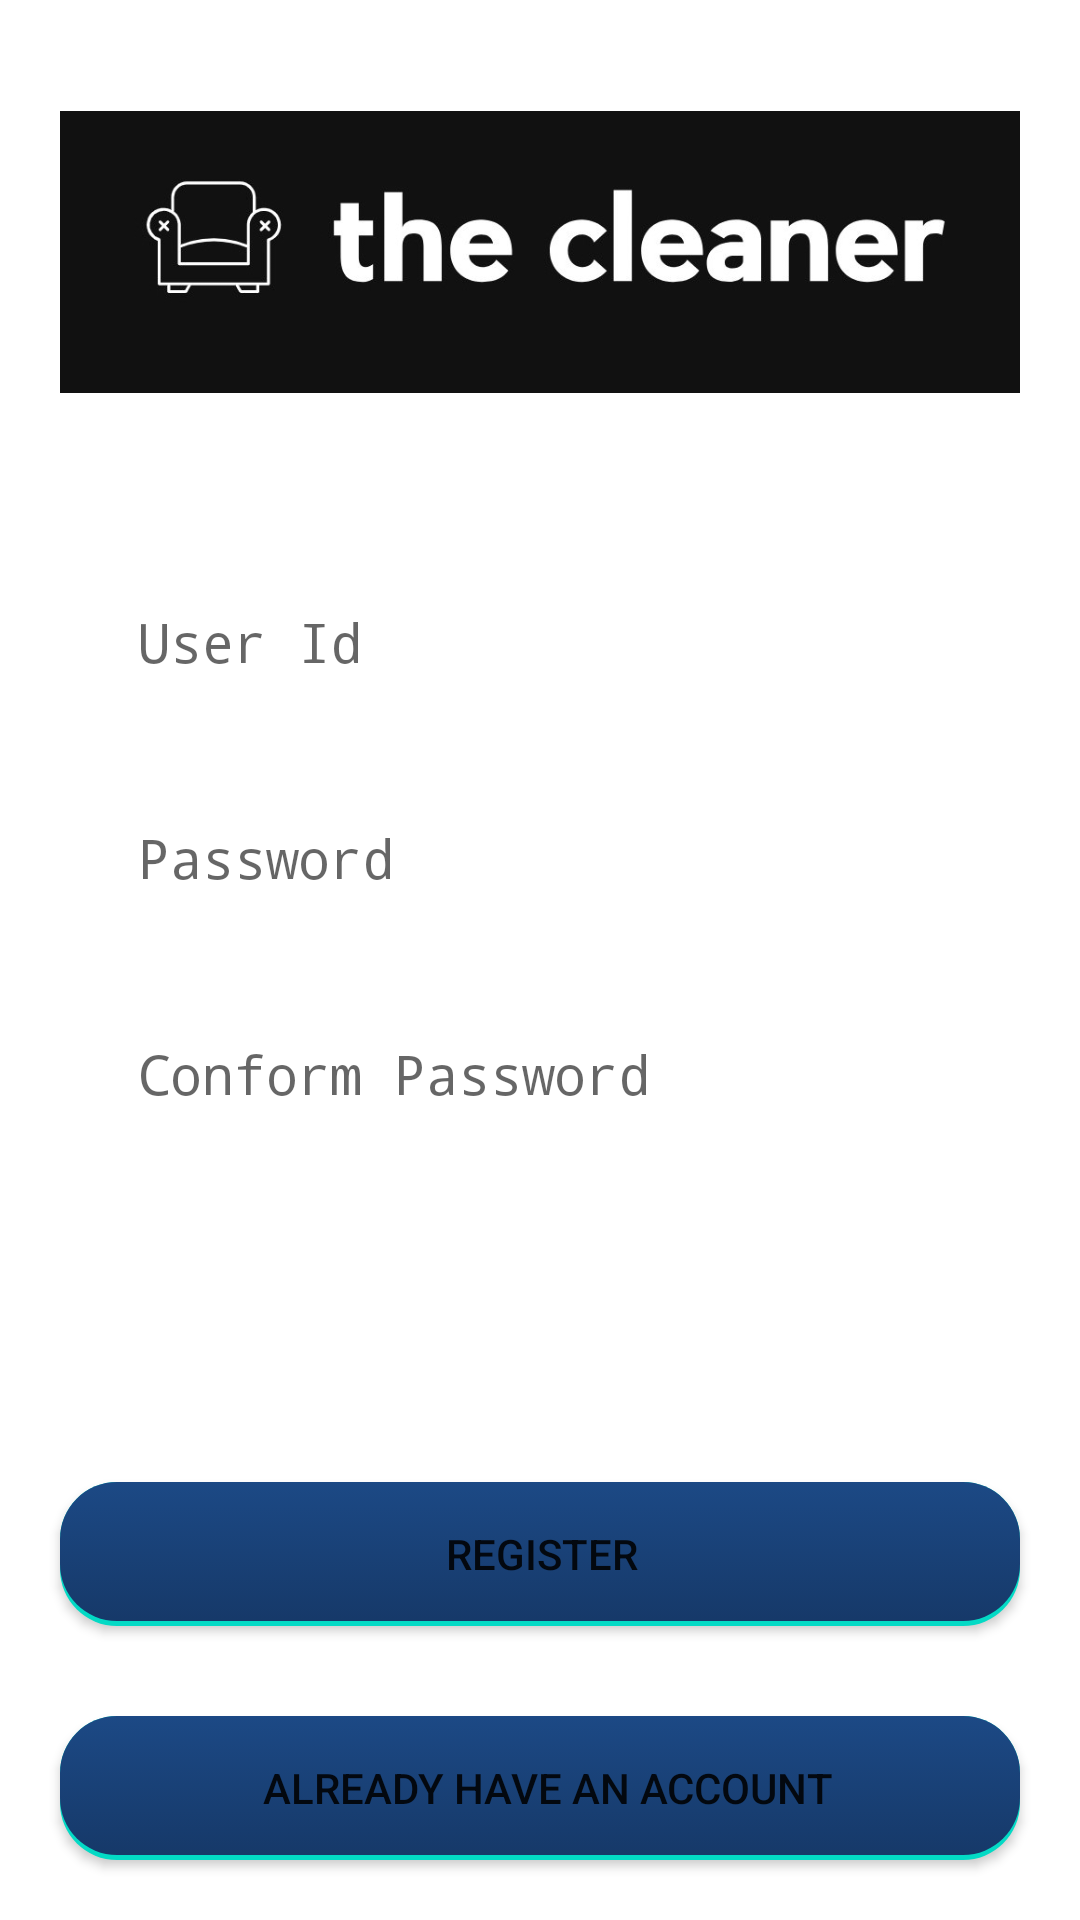

This screen was rendered from an Android layout file. Write that file and the resources it references.
<!-- AndroidManifest.xml: application theme Theme.CleanerApp -->
<!-- res/layout/activity_register_user.xml -->
<?xml version="1.0" encoding="utf-8"?>
<androidx.constraintlayout.widget.ConstraintLayout xmlns:android="http://schemas.android.com/apk/res/android"
    xmlns:app="http://schemas.android.com/apk/res-auto"
    xmlns:tools="http://schemas.android.com/tools"
    android:layout_width="match_parent"
    android:layout_height="match_parent"
    tools:context=".Register_User">

    <ScrollView
        android:layout_width="match_parent"
        android:layout_height="match_parent"
        android:background="@drawable/cuong_do_ytgliy51iny_unsplash"
        android:backgroundTint="#80000000"
        android:backgroundTintMode="src_over">

        <LinearLayout
            android:layout_width="match_parent"
            android:layout_height="wrap_content"
            android:orientation="vertical">

            <ImageView
                android:id="@+id/imageView"
                android:layout_width="match_parent"
                android:layout_height="128dp"
                android:layout_margin="20dp"
                app:srcCompat="@drawable/sharedscreenshot1" />


            <EditText
                android:id="@+id/txtRUserId"
                android:layout_width="match_parent"
                android:paddingLeft="26dp"
                android:layout_height="52dp"
                android:background="@drawable/style_text"
                android:layout_margin="20dp"
                android:ems="10"
                android:hint="User Id"
                android:inputType="textPersonName"
                style="@style/text"/>


            <EditText
                android:id="@+id/txtRPassword"
                android:layout_width="match_parent"
                android:paddingLeft="26dp"
                android:layout_height="52dp"
                android:background="@drawable/style_text"
                android:layout_marginLeft="20dp"
                android:layout_marginRight="20dp"
                android:layout_marginBottom="20dp"
                android:ems="10"
                android:hint="Password"
                android:inputType="textPassword"
                style="@style/text"/>


            <EditText
                android:id="@+id/txtRCPassword"
                android:layout_width="match_parent"
                android:paddingLeft="26dp"
                android:layout_height="52dp"
                android:background="@drawable/style_text"
                android:layout_marginLeft="20dp"
                android:layout_marginRight="20dp"
                android:layout_marginBottom="20dp"
                android:ems="10"
                android:hint="Conform Password"
                android:inputType="textPassword"
                style="@style/text"/>


            <Spinner
                android:id="@+id/spRUserType"
                android:layout_width="160dp"
                android:layout_height="50dp"
                android:layout_marginLeft="20dp"
                android:layout_marginRight="20dp"
                android:layout_marginBottom="20dp"
                android:paddingLeft="26dp"

                android:background="@drawable/style_text"
                style="@style/text"/>


            <Button
                android:id="@+id/btnRRegister"
                android:layout_width="match_parent"
                android:layout_height="wrap_content"
                android:layout_margin="20dp"
                android:text="Register "
                android:background="@drawable/button_selector"/>


            <Button
                android:id="@+id/btnRAlreadyHaveAccount"
                android:layout_width="match_parent"
                android:layout_height="wrap_content"
                android:layout_marginLeft="20dp"
                android:layout_marginTop="10dp"
                android:layout_marginRight="20dp"
                android:layout_marginBottom="20dp"
                android:text="Already have an account"
                android:background="@drawable/button_selector"/>
        </LinearLayout>
    </ScrollView>

</androidx.constraintlayout.widget.ConstraintLayout>
<!-- resources referenced by this layout -->
<resources>
  <!-- drawable button_selector: vector/xml drawable (drawable, 2133 chars, omitted) -->
  <!-- drawable sharedscreenshot1: jpg bitmap (drawable, 23690 bytes) -->
  <!-- drawable style_text (drawable) -->
  <?xml version="1.0" encoding="utf-8"?>
  
  <layer-list xmlns:android="http://schemas.android.com/apk/res/android">
      <item>
          <shape android:shape="rectangle">
              <solid android:color="@color/colorEditText"/>
              <corners android:radius="26dp"/>
          </shape>
      </item>
  
  </layer-list>
  <style name="text">
          <item name="android:layout_width">fill_parent</item>
          <item name="android:layout_height">wrap_content</item>
          <item name="android:textColor">#FFFFFF</item>
          <item name="android:typeface">monospace</item>
      </style>
  <style name="Theme.CleanerApp" parent="Theme.MaterialComponents.DayNight.NoActionBar">
          
          <item name="colorPrimary">#3EB489</item>
          <item name="colorPrimaryVariant">#FFFFFF</item>
          <item name="colorOnPrimary">#000000</item>
          
          <item name="colorSecondary">@color/white</item>
          <item name="colorSecondaryVariant">@color/white</item>
          <item name="colorOnSecondary">@color/white</item>
          
          <item name="android:statusBarColor" tools:targetApi="l">@color/black</item>
          
      </style>
  <color name="colorEditText">#73FFFFFF</color>
  <color name="white">#FFFFFFFF</color>
  <color name="black">#FF000000</color>
</resources>
